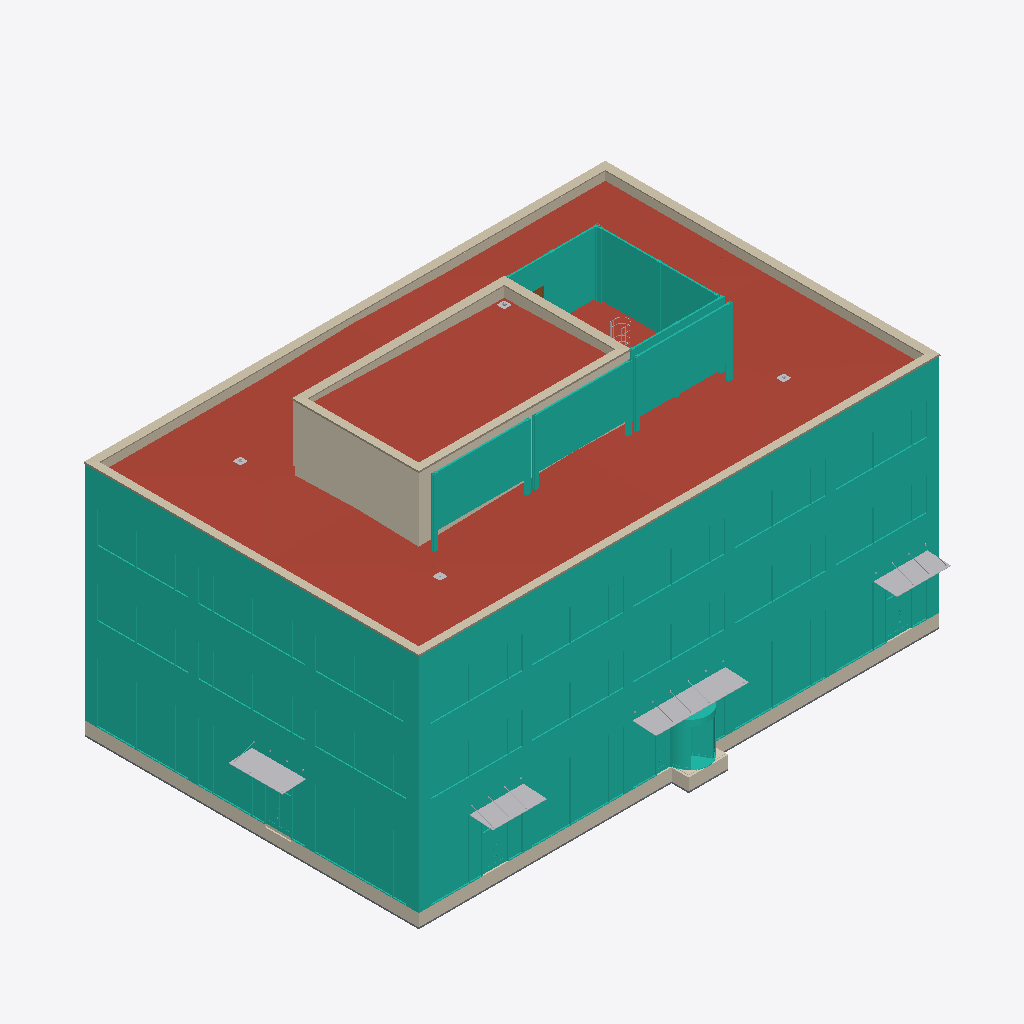
Isometric view of an IFC building model (IFC-SPF (STEP), schema IFC4X3, length unit millimetre), seen from the south-west, elements coloured by IFC class (only those large enough to see are counted): 18 curtain walls (teal), 11 coverings (cream), 9 other elements (light grey), 4 walls (beige), 2 roofs (red-brown), 1 slab (grey), 1 door (brown).
Extent 36.5 m × 24.5 m × 20.4 m (x, y, z). Storeys (5): 1NP at 0.00 m; 2NP at 5.00 m; 3NP at 9.20 m; 4NP at 13.40 m; 5NP at 16.95 m. Elements (556): 160 IfcWall, 107 IfcCovering, 87 IfcDoor, 69 IfcFlowTerminal, 52 IfcColumn, 32 IfcSlab, 22 IfcFurniture, 19 IfcCurtainWall, 4 IfcStair, 2 IfcRoof, 1 IfcFooting, 1 IfcRailing.

HEADER;
FILE_DESCRIPTION(('ViewDefinition [CoordinationView, QuantityTakeOffAddOnView]','RevitIdentifiers [ContentGUID: a1b485fa-b3a4-4dfa-b3dc-4bb139ecaac0, VersionGUID: 8eed5829-ebf7-4390-94ee-43579d9af916, NumberOfSaves: 2683]','CoordinateReference [CoordinateBase: Internal Origin, ProjectSite: Výchozí pozemek]','ExchangeRequirement [Architecture]'),'2;1');
FILE_NAME('ASR.ifc','2026-08-08T10:24:48+02:00',('Ing. Samuel Augustín'),(''),'IfcOpenShell 0.8.5-post1','Bonsai 0.8.5-post1','');
FILE_SCHEMA(('IFC4X3'));
ENDSEC;
DATA;
#20=IFCPROJECT('2Xj8NwiwHD_hFSIx764rKm',#6,'OCB',$,$,'Office centrum Brno','',(#13),#379792);
#45=IFCSITE('2Xj8NwiwHD_hFSIx764rKo',#6,'Default',$,$,#44,$,$,.ELEMENT.,(49,11,5,999999),(16,36,55,79999),199.1,$,$);
#23=IFCBUILDING('2Xj8NwiwHD_hFSIx764rKn',#6,'Polyfunkčný objekt',$,$,#22,$,'Polyfunkčný objekt',.ELEMENT.,$,$,$);
#26=IFCBUILDINGSTOREY('2VefEmfcj8sx0WLKr$GNnn',#6,'1NP',$,$,#25,$,'1NP',.ELEMENT.,0.0);
#30=IFCBUILDINGSTOREY('27hbQtAoP6qvoEYhPARoI7',#6,'2NP',$,$,#29,$,'2NP',.ELEMENT.,4999.999999999999);
#34=IFCBUILDINGSTOREY('3ig6N2jJz05g7H9Fq$ftkL',#6,'3NP',$,$,#33,$,'3NP',.ELEMENT.,9200.0);
#38=IFCBUILDINGSTOREY('3ig6N2jJz05g7H9Fq$ftkU',#6,'4NP',$,$,#37,$,'4NP',.ELEMENT.,13400.0);
#42=IFCBUILDINGSTOREY('3ig6N2jJz05g7H9Fq$ften',#6,'5NP',$,$,#41,$,'5NP',.ELEMENT.,16954.0);
#392126=IFCROOF('1_3q2zynT8Cerzh7mhXLWO',#6,'ST01','Strešné súvrstvie 4NP',$,$,$,$,.FLAT_ROOF.);
#246712=IFCCURTAINWALL('1D7Nb$lL19iAUIsmcv9uk1',#6,'PL01','LOP_Schueco_80',$,#246711,$,'1444154',.NOTDEFINED.);
#197017=IFCCURTAINWALL('1_YiIDK5n2fvfP1VGIobL5',#6,'PL01','LOP_Schueco_80',$,#197016,$,'1433445',.NOTDEFINED.);
#230812=IFCCURTAINWALL('2lQFElNXr7bO$98MW3jMnv',#6,'PL01','LOP_Schueco_80',$,#230811,$,'1443035',.NOTDEFINED.);
#251723=IFCCURTAINWALL('1D7Nb$lL19iAUIsmcv9uYG',#6,'PL01','LOP_Schueco_80',$,#251722,$,'1444395',.NOTDEFINED.);
#186604=IFCCURTAINWALL('1_YiIDK5n2fvfP1VGIobJU',#6,'PL01','LOP_Schueco_80',$,#186603,$,'1433342',.NOTDEFINED.);
#235316=IFCCURTAINWALL('2lQFElNXr7bO$98MW3jMww',#6,'PL01','LOP_Schueco_80',$,#235315,$,'1443352',.NOTDEFINED.);
#50961=IFCWALL('3KbvCHlxPANemcN2bON$gI',#6,'SN02.01','Atika 150',$,#50949,#50953,'1399043',.PARAPET.);
#392127=IFCROOF('0LvgueXlH4NvJiPwoMYsXo',#6,'ST01','Strešné súvrstvie 5NP',$,$,$,$,.FLAT_ROOF.);
#263477=IFCWALL('1gekXVd_D0TQXYbHAq331X',#6,'SN02.01','Atika 150',$,#263465,#263469,'1466212',.PARAPET.);
#263440=IFCCOVERING('1he57SV$b4ufFg4pFnI_Kv',#6,'FS01.10','Súvrstvie ETICS - Výlez na strechu',$,#263428,#263432,'1464624',.INSULATION.);
#346735=IFCCURTAINWALL('196agBRWv1Sw0bqqqt_Lcg',#6,'LP03.01','Akustická zástena',$,#346734,$,'2098156',.NOTDEFINED.);
#348463=IFCCURTAINWALL('3yhSykGwbBywjZNT6JY1UP',#6,'OV06.01','Reklamný panel',$,#348462,$,'2103320',.NOTDEFINED.);
#349064=IFCCURTAINWALL('3yhSykGwbBywjZNT6JY17i',#6,'OV06.01','Reklamný panel',$,#349063,$,'2104941',.NOTDEFINED.);
#348921=IFCCURTAINWALL('3yhSykGwbBywjZNT6JY16E',#6,'OV06.01','Reklamný panel',$,#348920,$,'2104847',.NOTDEFINED.);
#317309=IFCCOVERING('3NSPDWEJz3qA$fONyEr5Bb',#6,'FS03.01','Izolace_ZD_120',$,#317247,#317251,'1745769',.INSULATION.);
#344029=IFCCURTAINWALL('36$t_jNJz3KR$OG83uO3U9',#6,'LP03.01','Akustická zástena',$,#344028,$,'2096244',.NOTDEFINED.);
#372226=IFCCOVERING('2757EA775BkAXsrNW7IAM1',#6,'FS03.01','Izolace_ZD_120',$,#372214,#372218,'2226712',.INSULATION.);
#317222=IFCCOVERING('3NSPDWEJz3qA$fONyEr5Dp',#6,'FS03.01','Izolace_ZD_120',$,#317210,#317214,'1745663',.INSULATION.);
#51003=IFCWALL('3KbvCHlxPANemcN2bON$gL',#6,'SN02.01','Atika 150',$,#50991,#50995,'1399044',.PARAPET.);
#343188=IFCFURNITURE('3JuelfihXDHOJQG7WOq8ye',#6,'OV02.02','5970x1500',$,#343187,#343184,'2037901',.NOTDEFINED.);
#263408=IFCCOVERING('1he57SV$b4ufFg4pFnI_Jq',#6,'FS01.10','Súvrstvie ETICS - Výlez na strechu',$,#263349,#263353,'1464573',.INSULATION.);
#343018=IFCFURNITURE('3JuelfihXDHOJQG7WOq8$A',#6,'OV02.01','3470x1500',$,#343017,#343014,'2037871',.NOTDEFINED.);
#342971=IFCFURNITURE('2jvWJ0Nf13wep3zExPIlav',#6,'OV02.01','3470x1500',$,#342970,#342967,'2013304',.NOTDEFINED.);
#343206=IFCFURNITURE('3zxw$4gzbB4hbQWexy5ys_',#6,'OV02.01','3470x1500',$,#343205,#343202,'2038555',.NOTDEFINED.);
#317469=IFCSLAB('3GbaRl9zz3WAf30ALScB4n',#6,'DZ01.01','Podkladný betón základovej dosky',$,#317422,#317455,'1746536',.FLOOR.);
#345693=IFCCURTAINWALL('0CrnwZsjHF89Snuv2ytkO_',#6,'LP03.01','Akustická zástena',$,#345692,$,'2096885',.NOTDEFINED.);
#307594=IFCWALL('1u$zYoaKXB7xV9iSTQJI7u',#6,'SN02.01','Atika 150',$,#307582,#307586,'1532045',.PARAPET.);
#285760=IFCCOVERING('0jwaLlSdH9QO4QQEah7Keg',#6,'FS01.11','Súvrstvie ETICS - Výlez na strechu - Sokol',$,#285535,#285539,'1511038',.INSULATION.);
#372135=IFCCOVERING('2757EA775BkAXsrNW7IAf$',#6,'FS03.01','Izolace_ZD_120',$,#372123,#372127,'2225638',.INSULATION.);
#285919=IFCCOVERING('0jwaLlSdH9QO4QQEah7Keh',#6,'FS01.11','Súvrstvie ETICS - Výlez na strechu - Sokol',$,#285780,#285784,'1511039',.INSULATION.);
#238369=IFCCURTAINWALL('1D7Nb$lL19iAUIsmcv9uKT',#6,'PL01','LOP_Schueco_80',$,#238368,$,'1443750',.NOTDEFINED.);
#243352=IFCCURTAINWALL('1D7Nb$lL19iAUIsmcv9uLe',#6,'PL01','LOP_Schueco_80',$,#243351,$,'1443795',.NOTDEFINED.);
#372263=IFCCOVERING('2757EA775BkAXsrNW7IALK',#6,'FS03.01','Izolace_ZD_120',$,#372251,#372255,'2226893',.INSULATION.);
#221965=IFCCURTAINWALL('1_YiIDK5n2fvfP1VGIochh',#6,'PL01','LOP_Schueco_80',$,#221964,$,'1433803',.NOTDEFINED.);
#226481=IFCCURTAINWALL('1_YiIDK5n2fvfP1VGIochO',#6,'PL01','LOP_Schueco_80',$,#226480,$,'1433848',.NOTDEFINED.);
#183988=IFCCURTAINWALL('1_YiIDK5n2fvfP1VGIobG7',#6,'PL01','LOP_Schueco_80',$,#183987,$,'1433127',.NOTDEFINED.);
#344013=IFCFURNITURE('1OKxD_7wnEG9eLYpiK$YQf',#6,'ZV04.01','Žebřík s košem',$,#344012,#344009,'2071004',.NOTDEFINED.);
#263212=IFCCOVERING('1he57SV$b4ufFg4pFnI_I9',#6,'FS01.10','Súvrstvie ETICS - Výlez na strechu',$,#263115,#263119,'1464448',.INSULATION.);
#372169=IFCCOVERING('2757EA775BkAXsrNW7IAUK',#6,'PD02.11','Podlaha na zemine - Lobby a retail - Vstup Karusel',$,#372159,#372168,'2226189',.FLOORING.);
#346527=IFCCURTAINWALL('196agBRWv1Sw0bqqqt_LYV',#6,'LP03.01','Akustická zástena',$,#346526,$,'2097881',.NOTDEFINED.);
#371717=IFCDOOR('1Wn2$$Anb4oxoberZ77H_l',#6,'DD04.07.02','Vstup do akustickej zásteny',$,#371716,#371713,'2134822',2560.000000000014,1959.9924567037722,.DOOR.,$,$);
#295734=IFCFLOWTERMINAL('2hMHRtDxnBQv6jWtpuVo9l',#6,'OV04.05','Nástavec střešní vpusti TWN, v. 566 mm',$,#295733,#295730,'1522953');
#304511=IFCFLOWTERMINAL('2hMHRtDxnBQv6jWtpuVrrN',#6,'OV04.05','Nástavec střešní vpusti TWN, v. 566 mm',$,#304510,#304507,'1524273');
#371757=IFCFLOWTERMINAL('1DePgDHi9E3v9oLhtvvNmr',#6,'OV04.05','Nástavec střešní vpusti TWN, v. 566 mm',$,#371756,#371753,'2149402');
#308462=IFCFLOWTERMINAL('23cWYzcz16D9Kvyi$$w46L',#6,'OV04.04','Nástavec střešní vpusti TWN, v. 316 mm',$,#308461,#308458,'1535723');
ENDSEC;
